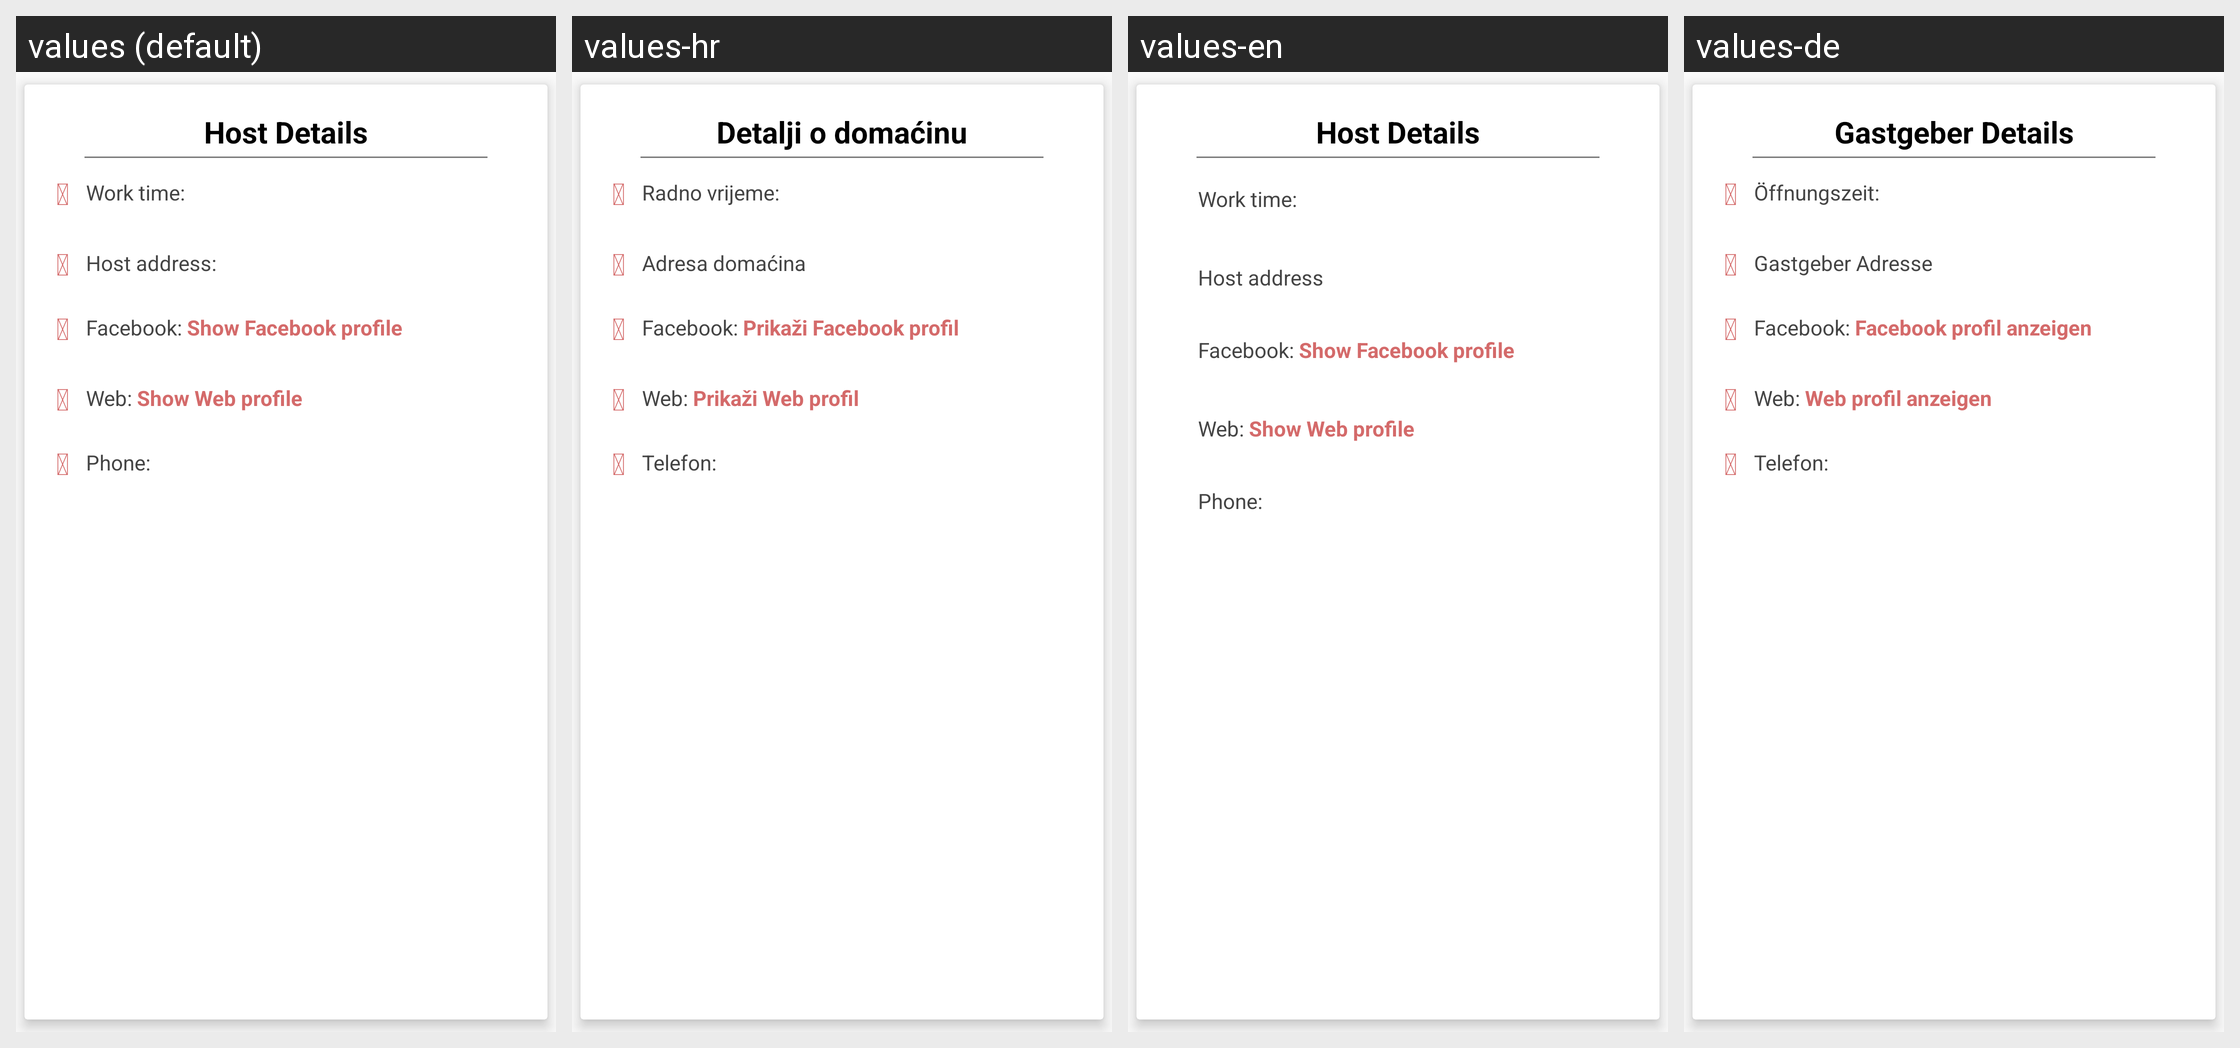

Locale-by-locale string values for the Android screen shown in this grid:
Android screen res/layout/host_profile_general.xml rendered under 4 locales, left to right: values (default), values-hr, values-en, values-de. Device: Nexus 5 (rendered at 1080×1920; each locale shown at half size, 540×960, under a caption strip naming it); theme AppTheme.
Strings drawn on this screen, with the default value and each locale's value (text and hints the layout hard-codes, and strings that could not be matched under every locale, appear in the picture but are not listed):

host_profile_general_title
  values: Host Details
  values-hr: Detalji o domaćinu
  values-en: Host Details
  values-de: Gastgeber Details

host_work_time
  values: Work time:
  values-hr: Radno vrijeme:
  values-en: Work time:
  values-de: Öffnungszeit:

host_address
  values: Host address:
  values-hr: Adresa domaćina
  values-en: Host address
  values-de: Gastgeber Adresse

host_facebook
  values: Facebook:
  values-hr: Facebook:
  values-en: Facebook:
  values-de: Facebook:

show_facebook
  values: Show Facebook profile
  values-hr: Prikaži Facebook profil
  values-en: Show Facebook profile
  values-de: Facebook profil anzeigen

host_web
  values: Web:
  values-hr: Web:
  values-en: Web:
  values-de: Web:

show_web
  values: Show Web profile
  values-hr: Prikaži Web profil
  values-en: Show Web profile
  values-de: Web profil anzeigen

host_phone
  values: Phone:
  values-hr: Telefon:
  values-en: Phone:
  values-de: Telefon:
